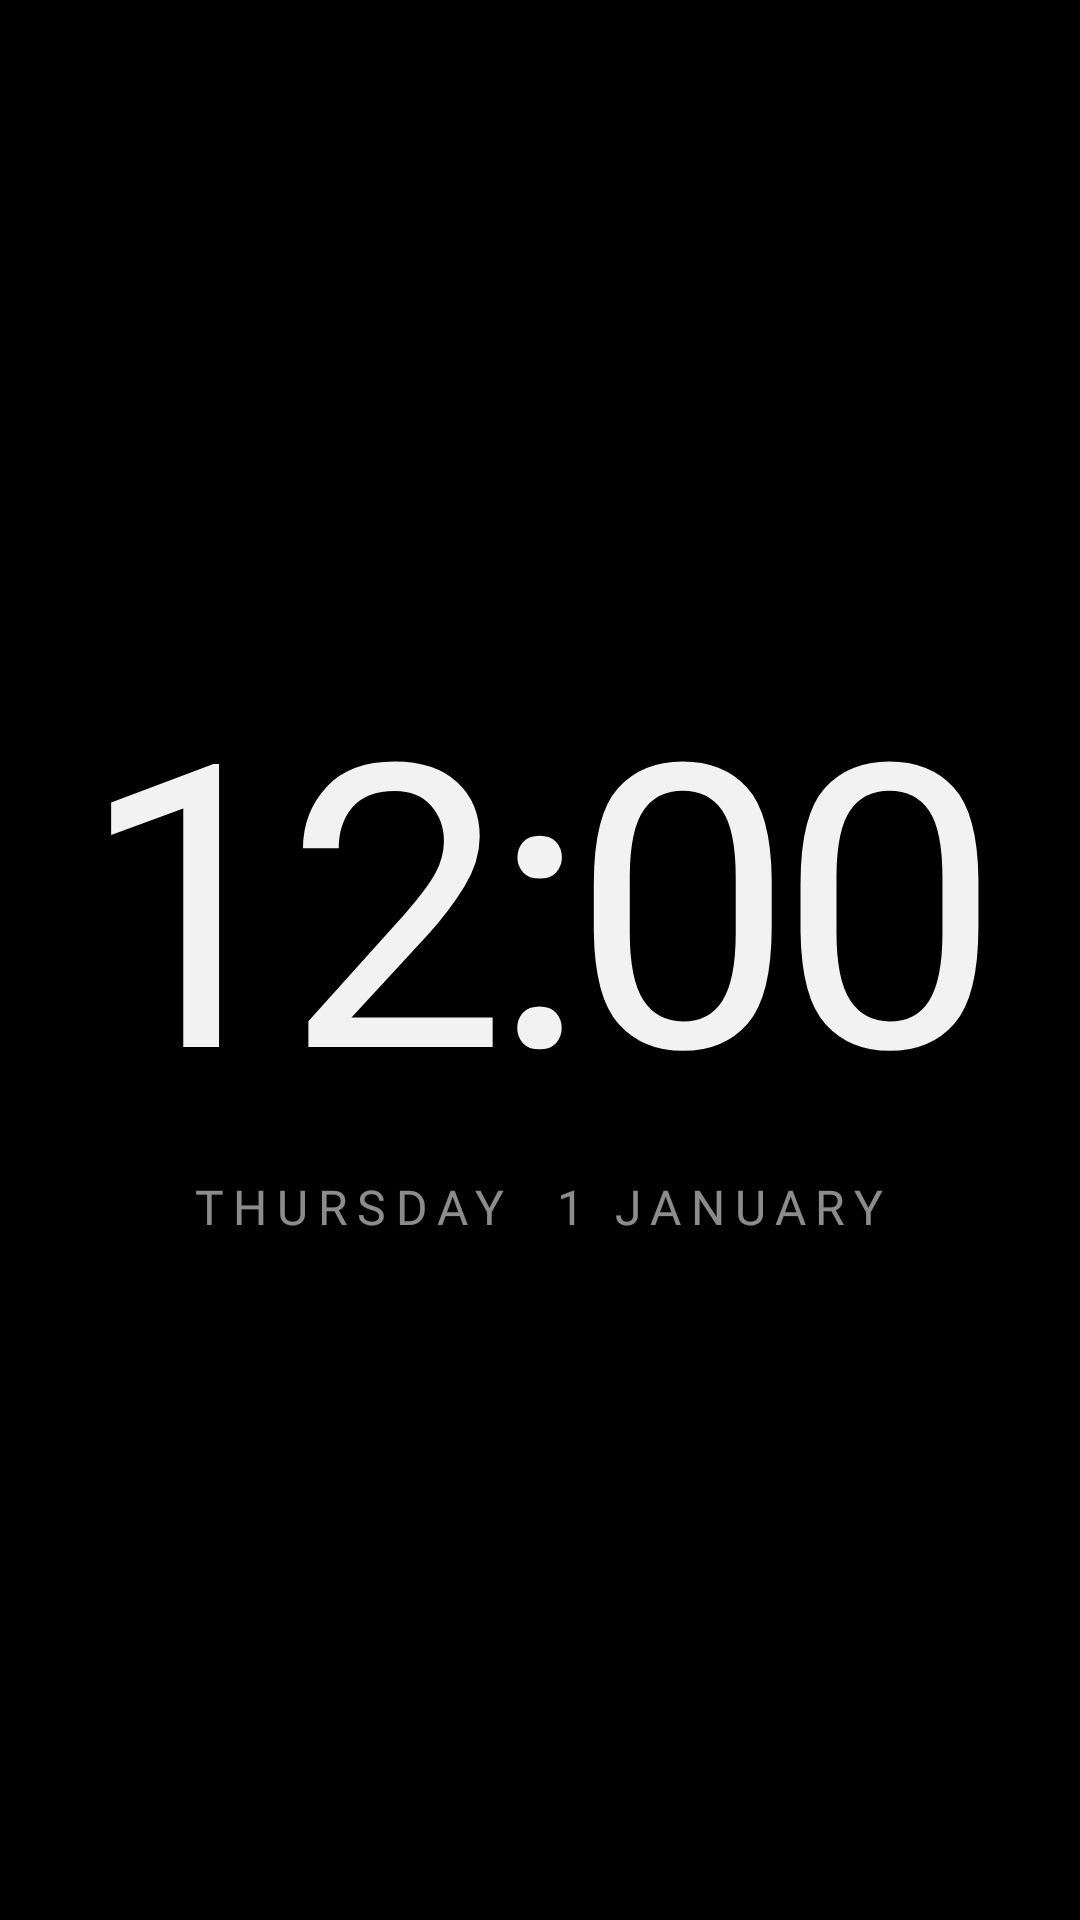

Write the Android layout XML for this screen, with the resource values it uses.
<!-- AndroidManifest.xml: application theme Theme.TvHome -->
<!-- res/layout/dream_clock.xml -->
<?xml version="1.0" encoding="utf-8"?>
<FrameLayout xmlns:android="http://schemas.android.com/apk/res/android"
    android:layout_width="match_parent"
    android:layout_height="match_parent"
    android:background="#FF000000">

    <View
        android:id="@+id/dreamAmbient"
        android:layout_width="match_parent"
        android:layout_height="match_parent" />

    <LinearLayout
        android:id="@+id/dreamBlock"
        android:layout_width="wrap_content"
        android:layout_height="wrap_content"
        android:layout_gravity="center"
        android:gravity="center_horizontal"
        android:orientation="vertical">

        <TextClock
            android:layout_width="wrap_content"
            android:layout_height="wrap_content"
            android:format12Hour="h:mm"
            android:format24Hour="HH:mm"
            android:textColor="#F2FFFFFF"
            android:textSize="132sp"
            android:fontFamily="@font/outfit"
            android:fontVariationSettings="'wght' 200"
            android:letterSpacing="-0.04"
            android:includeFontPadding="false" />

        <TextClock
            android:layout_width="wrap_content"
            android:layout_height="wrap_content"
            android:layout_marginTop="10dp"
            android:format12Hour="EEEE  d MMMM"
            android:format24Hour="EEEE  d MMMM"
            android:textColor="#8CFFFFFF"
            android:textSize="16sp"
            android:fontFamily="@font/manrope"
            android:fontVariationSettings="'wght' 400"
            android:letterSpacing="0.2"
            android:textAllCaps="true" />
    </LinearLayout>
</FrameLayout>
<!-- resources referenced by this layout -->
<resources>
  <style name="Theme.TvHome" parent="android:Theme.Material.NoActionBar.Fullscreen">
          <item name="android:windowBackground">@android:color/black</item>
          <item name="android:colorBackground">@android:color/black</item>
          <item name="android:windowAnimationStyle">@null</item>
      </style>
</resources>
